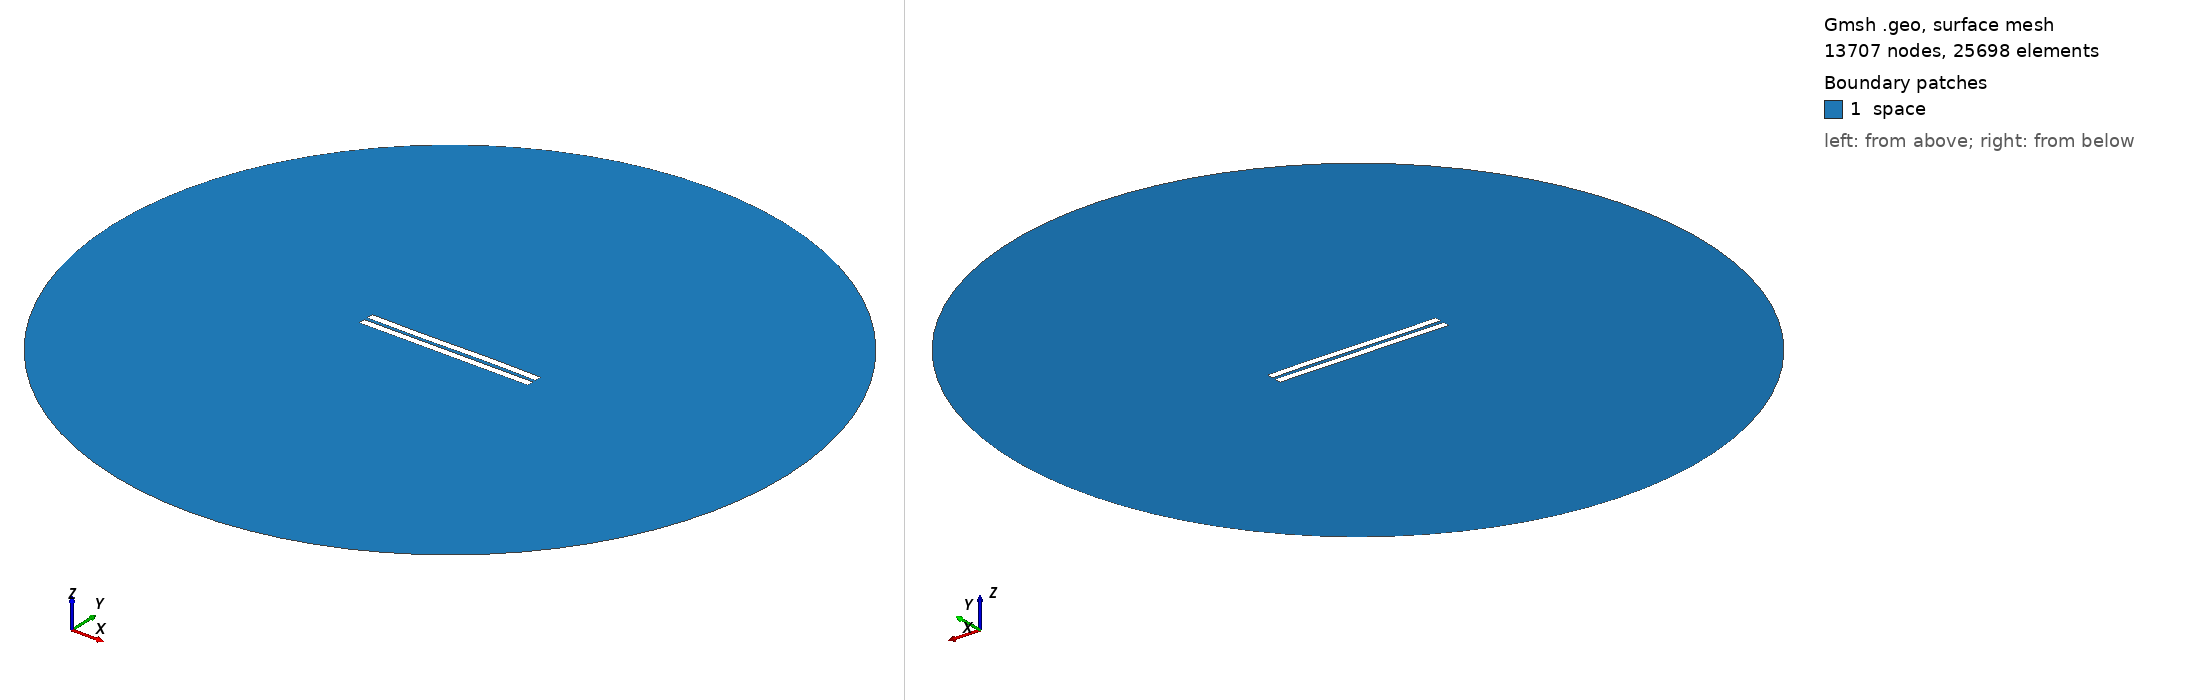

Gmsh geometry script, surface-meshed: 13707 nodes, 25698 surface elements. Boundary patches (legend numbers): 1 space. Left view from above one corner, right view from below the opposite corner. Legend entries are the model's physical surfaces. The drawing asked Gmsh for element sizes between 1% and 20% of the model's largest extent; the script's own settings can give other sizes.

=== 2178.geo (drawn) ===
//---------------------------------------
// Geometry kernel
//---------------------------------------

SetFactory("OpenCASCADE");



//---------------------------------------
// Parameters of the geometry
//---------------------------------------

// Overetch of the upper plate
overetch = 0.0;

// Distance between the plates
distance = 2.25;

// Discretization over the x axis (for the deformation)
nx = 50; 

// Length of the plate
L = 100 - overetch; 

// Number of modes
n = 4; 

// 1st mode coefficient
coeff(1) = 0.0;
beta(1) = 0.596864 * 3.1415926535 / L;

// 2nd mode coefficient
coeff(2) = 0.0;
beta(2) = 1.49418 * 3.1415926535 / L;

// 3rd mode coefficient
coeff(3) = -0.15;
beta(3) = 2.50025 * 3.1415926535 / L;

// 4th mode coefficient
coeff(4) = 0.0;
beta(4) = 3.49999 * 3.1415926535 / L;



//---------------------------------------
// Upper plate (deformed rectangle)
//---------------------------------------

// Coordiantes of the upper plate
xmin = -50;
xmax = 50 - overetch;

// Height of the upper plate
yheight = 4 - 2 * overetch;

// Indexes of the points
UpperID[] = {};
LowerID[] = {};
LeftID[] = {};
RightID[] = {};

// Point index
p = 1;

// Horizontal edges
For i In {1:nx}
    x = xmin + (i-1)*(xmax - xmin)/(nx-1);

    y_bottom = distance / 2 + overetch;
    For j In {1:n}
        C = (Cosh(beta(j)*L) + Cos(beta(j)*L)) / (Sinh(beta(j)*L) + Sin(beta(j)*L));
        y_bottom  = y_bottom + coeff(j) * (Cosh(beta(j)*(x+50)) - Cos(beta(j)*(x+50)) - C * (Sinh(beta(j)*(x+50)) - Sin(beta(j)*(x+50))));
    EndFor

    y_top = y_bottom + yheight;

    Point(p) = {x, y_top, 0, 1.0};
    UpperID[i] = p;
    p = p + 1;

    Point(p) = {x, y_bottom, 0, 1.0};
    LowerID[i] = p;
    p = p + 1;
EndFor

// Create point lists
UpperPts[] = {}; LowerPts[] = {};
For i In {1:nx}
  UpperPts[] += {UpperID[i]};
  LowerPts[] += {LowerID[i]};
EndFor

// Build splines
Spline(1) = {UpperPts[]};
Spline(2) = {LowerPts[]};
Line(3) = {LowerPts[nx-1], UpperPts[nx-1]};
Line(4) = {LowerPts[0], UpperPts[0]};

// Build the plane surface
Curve Loop(1) = {2, 3, -1, -4};
Plane Surface(1) = {1};



//---------------------------------------
// Lower plate (rectangle)
//---------------------------------------

// Vertices
Point(1001) = {-50, -1, 0, 1.0};
Point(1002) = { 50, -1, 0, 1.0};
Point(1003) = { 50,  -5, 0, 1.0};
Point(1004) = {-50,  -5, 0, 1.0};

// Edges
Line(5) = {1001, 1002};
Line(6) = {1002, 1003};
Line(7) = {1003, 1004};
Line(8) = {1004, 1001};

// Plane surface
Line Loop(2) = {5, 6, 7, 8};
Plane Surface(2) = {2}; 



//---------------------------------------
// Outer (fictious) boundary
//---------------------------------------

// Points
Point(1005) = {0, 0, 0};       // Center
Point(1006) = {200, 0, 0};     // Start point
Point(1007) = {0, 200, 0};     // 90 degrees
Point(1008) = {-200, 0, 0};    // 180 degrees
Point(1009) = {0, -200, 0};    // 270 degrees

// Circle arcs (each needs start, center, end)
Circle(9) = {1006, 1005, 1007};
Circle(10) = {1007, 1005, 1008};
Circle(11) = {1008, 1005, 1009};
Circle(12) = {1009, 1005, 1006};

// Plane surface for the entire domain
Curve Loop(3) = {9, 10, 11, 12};
Surface(3) = {3};

// Subtract the plates from the whole domain to obtain the actual domain where we want to solve the equations
BooleanDifference{ Surface{3}; Delete; }{ Surface{1}; Surface{2}; Delete; }




//---------------------------------------
// Transfinite Lines/Curves
//---------------------------------------

// Set the number of points on the boundaries
r = 7;

// Plates
Transfinite Curve {1, 2} = 50*r Using Progression 1;
Transfinite Curve {3, 4} = 2*r Using Progression 1;
Transfinite Line {5, 7} = 50*r Using Progression 1;
Transfinite Line {6, 8} = 2*r Using Progression 1;

// Outer boundary
Transfinite Line {9, 10, 11, 12} = 20 Using Progression 1;



//---------------------------------------
// Physical groups
//---------------------------------------                

// Physical curves (boundaries)
Physical Line("force_segment", 10) = {2};
Physical Line("upper_plate", 11) = {1, 3, 4};
Physical Line("lower_plate", 12) = {5, 6, 7, 8};
Physical Line("boundary", 20) = {9, 10, 11, 12};

// Physical Surfaces
Physical Surface("space", 30) = {3};



//---------------------------------------
// 6. Generate the Mesh
//---------------------------------------

// 2D mesh generation
Mesh 2;
